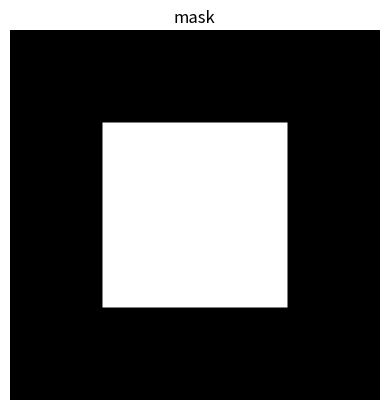
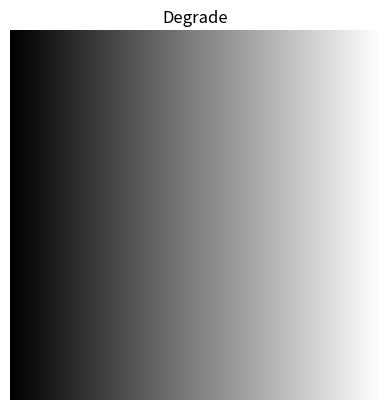
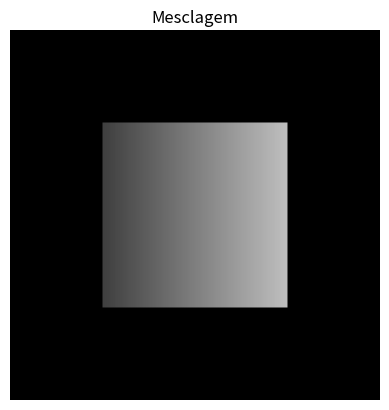

Write Python code to recreate these figures, in order.
#1 - fatiamento (slicing)
    #mascara

import numpy as np
from PIL import Image
import matplotlib.pyplot as plt #mostra imagem

#Gere uma imagem de 200 × 200 pixels com o fundo totalmente preto (valor 0)
img = np.zeros((200,200,3), dtype=np.uint8)

#ex: matriz[50:150, 50:150] e quadrado branco valor = 255
img[50:150, 50:150] = [255,255,255]

#mostrar imagem
plt.imshow(img) 
plt.title("mask")
plt.axis("off") #deixa so imagem
plt.show() #imprime tela


    #degrade

#imagem 200 × 200, desta vez contendo um degrade horizontal, indo do lado preto (0) na esquerda ate branco (255) na direita.

y,x = 200,200
degrade = np.linspace(0,255,x,dtype=np.uint8) #0,255 para sair de preto e ir a branco passa x pq é horizontal

img_gray = np.tile(degrade, (y, 1))
img_2 = np.stack([img_gray]*3, axis=2)

plt.imshow(img_2) 
plt.title("Degrade")
plt.axis("off") #deixa so imagem
plt.show() 


    #Merging

#Utilize a funcao ̃np.where (ou multiplicacao de matrizes divididas por 255) para combinar as duas imagens. A regra e: onde a Imagem 1.a for branca (255), mostre odegrade (Imagem 1.b). Onde for preta, mantenha o fundo preto (0). Exiba a interseccao visual final.

degrade = np.linspace(0,255,x,dtype=np.float32) #mudando pra float32 pra testar degrade mais suave
whiteGray= np.tile(degrade, (y, 1))
img_rgb = np.stack([whiteGray]*3, axis=2).astype(np.uint8)

mask = (img[:,:,0] > 200) & (img[:,:,1] > 200) & (img[:,:,2] > 200)
mask_rgb = np.stack([mask]*3, axis=2)

img_3 = img.copy()

img_3[mask_rgb] = img_rgb[mask_rgb]

plt.imshow(img_3) 

plt.title("Mesclagem")
plt.axis("off")
plt.show() 
